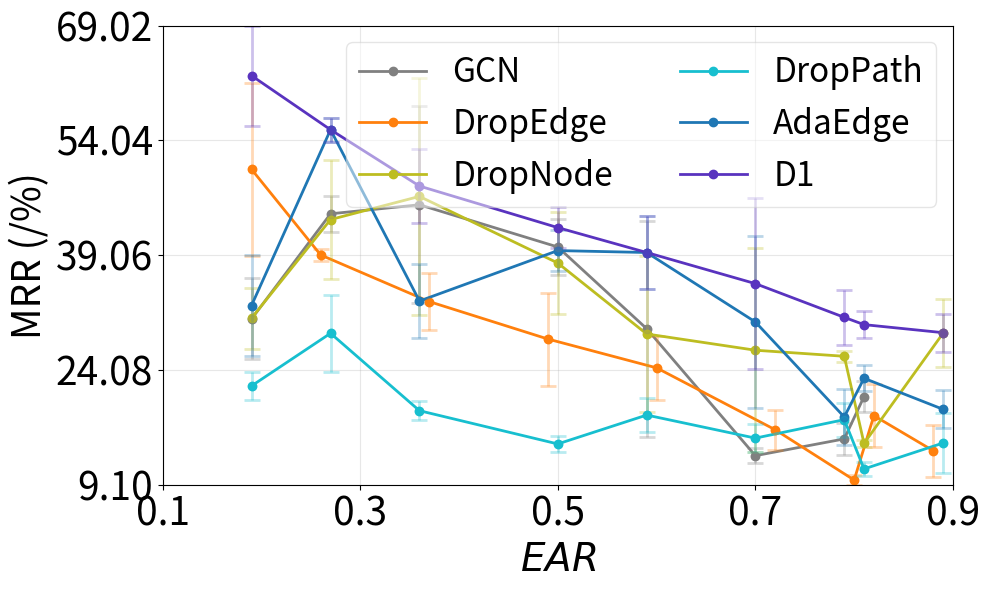

This figure's Python source: (Note: this script raises an exception after producing the figure.)

import numpy as np
import matplotlib.pyplot as plt

# ---- Plot style constants ----
LABEL_SIZE = 28
TICK_SIZE = 28
LEGEND_SIZE = 24
FIGSIZE = (10, 8)
DPI = 300


# ===============================
# 1) Cora – GCN (no drop)
# ===============================
cora_no_drop = {
    "mrr": (
        [0.19, 0.27, 0.36, 0.50, 0.59, 0.70, 0.79, 0.81],
        [30.73, 44.45, 45.63, 40.12, 29.46, 12.89, 15.08, 20.60],
        [5.28, 2.38, 12.87, 3.60, 14.09, 0.99, 2.07, 1.98],
    ),
    "auc": (
        [0.19, 0.27, 0.36, 0.50, 0.59, 0.70, 0.79, 0.81],
        [99.66, 99.75, 99.61, 99.40, 98.86, 98.28, 97.88, 98.14],
        [0.05, 0.03, 0.08, 0.13, 0.08, 0.10, 0.28, 0.19],
    ),
}

# ===============================
# 2) Cora – GCN + DropEdge(0.1) Chen 
# ===============================

cora_dropedge = {
    "mrr": (
        [0.19, 0.26, 0.37, 0.49, 0.60, 0.72, 0.80, 0.82, 0.88],
        [50.26, 39.08, 32.99, 28.11, 24.35, 16.28, 9.71, 18.11, 13.54],
        [11.31, 0.81, 3.69, 6.07, 4.20, 2.61, 0.61, 4.09, 3.41],
    ),
    "auc": (
        [0.19, 0.26, 0.37, 0.49, 0.60, 0.72, 0.80, 0.82, 0.88],
        [98.85, 98.54, 98.06, 97.87, 97.74, 97.76, 97.39, 97.07, 96.95],
        [0.10, 0.15, 0.14, 0.14, 0.22, 0.14, 0.27, 0.23, 0.39],
    ),
}

# ===============================
# 3) Cora – GCN + DropNode(0.1)
# ===============================
cora_dropnode = {
    "mrr": (
        [0.19, 0.27, 0.36, 0.50, 0.59, 0.70, 0.79, 0.81, 0.89],
        [30.83, 43.70, 46.72, 38.03, 28.77, 26.65, 25.86, 14.49, 28.87],
        [3.97, 7.76, 15.45, 6.65, 10.20, 13.33, 0.72, 0.49, 4.42],
    ),
    "auc": (
        [0.19, 0.27, 0.36, 0.50, 0.59, 0.70, 0.79, 0.81, 0.89],
        [99.64, 99.71, 99.66, 99.32, 99.25, 98.91, 98.20, 97.92, 97.60],
        [0.03, 0.02, 0.08, 0.05, 0.01, 0.04, 0.17, 0.29, 0.10],
    ),
}

cora_adaedge = {
    "mrr": (
        [0.19, 0.27, 0.36, 0.50, 0.59, 0.70, 0.79, 0.81, 0.89],
        [32.48, 55.42, 33.07, 39.65, 39.40, 30.34, 17.94, 22.99, 18.94],
        [6.54, 1.58, 4.79, 2.64, 4.75, 11.19, 3.62, 1.72, 2.46],
    ),
    "auc": (
        [0.19, 0.27, 0.36, 0.50, 0.59, 0.70, 0.79, 0.81, 0.89],
        [99.65, 99.80, 99.67, 99.21, 99.20, 98.85, 97.89, 97.81, 96.66],
        [0.03, 0.02, 0.02, 0.06, 0.02, 0.11, 0.06, 0.28, 0.15],
    ),
}


# ===============================
# 4) Cora – GCN + DropPath(0.1)
# ===============================

cora_droppath = {
    "mrr": (
        [0.19, 0.27, 0.36, 0.50, 0.59, 0.70, 0.79, 0.81, 0.89],
        [21.99, 28.86, 18.76, 14.42, 18.19, 15.18, 17.59, 11.16, 14.54],
        [1.86, 5.02, 1.28, 1.03, 2.19, 1.87, 2.23, 0.90, 3.86],
    ),
    "auc": (
        [0.19, 0.27, 0.36, 0.50, 0.59, 0.70, 0.79, 0.81, 0.89],
        [99.22, 99.24, 98.92, 98.80, 98.75, 98.69, 98.64, 98.59, 98.57],
        [0.26, 0.20, 0.24, 0.24, 0.26, 0.23, 0.20, 0.34, 0.36],
    ),
}



cora_drop_auto = {
    "mrr": (
        [0.19, 0.27, 0.36, 0.50, 0.59, 0.70, 0.79, 0.81, 0.89],
        [62.48, 55.42, 48.07, 42.65, 39.40, 35.34, 30.94, 29.99, 28.94],
        [6.54, 1.58, 4.79, 2.64, 4.75, 11.19, 3.62, 1.72, 2.46],
    ),
    "auc": (
        [0.19, 0.27, 0.36, 0.50, 0.59, 0.70, 0.79, 0.81, 0.89],
        [99.85, 99.80, 99.77, 99.61, 99.50, 99.25, 99.10, 98.91, 98.66],
        [0.03, 0.02, 0.02, 0.06, 0.02, 0.11, 0.06, 0.28, 0.15],
    ),
}

# ---- Models and colors ----

models = {
    "GCN":  cora_no_drop,
    "DropEdge": cora_dropedge,
    "DropNode": cora_dropnode,
    "DropPath": cora_droppath,
    "AdaEdge": cora_adaedge,
    "D1": cora_drop_auto,
}


model_colors = {
    "GCN": (0.5, 0.5, 0.5, 1.0),
    "DropEdge": (1.0, 0.5, 0.05, 1.0),
    "DropNode": (0.74, 0.74, 0.13, 1.0),
    "DropPath": (0.09, 0.75, 0.81, 1.0),
    "AdaEdge": (0.12156862745098039, 0.4666666666666667, 0.7058823529411765, 1.0),
    "D1": (0.35, 0.20, 0.75, 1.0)
}

metric_keys = {"mrr": ("MRR", "MRR"), "auc": ("AUC", "AUC")}


def _sorted_series(ar, mean, std):
    ar, mean, std = map(np.array, (ar, mean, std))
    idx = np.argsort(ar)
    return ar[idx], mean[idx], std[idx]


# ---- Fixed x-ticks for all plots ----
fixed_xticks = [0.1, 0.3, 0.5, 0.7, 0.9]


def plot_metric_all_models(models, metric_key, savepath=None):
    """Plot one metric with fixed x-ticks (0.1, 0.3, 0.5, 0.7, 0.9) and 4 equal y-intervals."""
    yname, _ = metric_keys[metric_key]
    plt.figure(figsize=(10, 6)) #plt.subplots(figsize=(10, 6))
    global_max, global_min = -np.inf, np.inf

    for name, m in models.items():
        if metric_key not in m:
            continue
        ar, mean, std = m[metric_key]
        x, y, s = _sorted_series(ar, mean, std)
        col = model_colors[name]
        plt.plot(x, y, marker="o", linewidth=2, label=name, color=col)
        # plt.fill_between(x, y - s, y + s, alpha=0.15, linewidth=0, color=col)
        plt.errorbar(
            x,
            y,
            s,
            fmt='o',  # Markers only for error bars
            color=col,
            alpha=0.3,  # Reduced transparency for error bars
            capsize=6,
            elinewidth=2,
            capthick=2
        )
        global_min = min(global_min, np.nanmin(y - s))
        global_max = max(global_max, np.nanmax(y + s))

    plt.xlabel(r"$EAR$", fontsize=LABEL_SIZE)
    plt.ylabel(f"{yname} (/%)", fontsize=LABEL_SIZE)
    plt.grid(True, alpha=0.3)
    plt.legend(
    fontsize=LEGEND_SIZE,
    loc="upper right",
    ncol=2,
    frameon=True,
    framealpha=0.5,
    fancybox=True
    )

    plt.tick_params(axis='x', labelsize=TICK_SIZE)
    plt.tick_params(axis='y', labelsize=TICK_SIZE)

    # ---- Apply fixed x-ticks ----
    plt.xticks(fixed_xticks, [f"{x:.1f}" for x in fixed_xticks])
    plt.xlim(0.1, 0.9)

    # ---- Compute y-ticks with exactly 4 equal intervals ----
    y_min, y_max = global_min, global_max
    if y_min == y_max:
        y_min -= 1
        y_max += 1
    y_ticks = np.linspace(y_min, y_max, 5)
    plt.ylim(y_min, y_max)
    plt.yticks(y_ticks, [f"{t:.2f}" for t in y_ticks])

    plt.tight_layout()
    if savepath:
        plt.savefig(savepath, dpi=DPI)
    plt.show()


# ---- Generate all four figures ----
base = "/hkfs/work/workspace/scratch/cc7738-automorphism/ANP4Link/syn_real/exp_plot"
plot_metric_all_models(models, "mrr", savepath=f"{base}/cora_all_models_mrr2.pdf")
plot_metric_all_models(models, "auc", savepath=f"{base}/cora_all_models_auc2.pdf")
